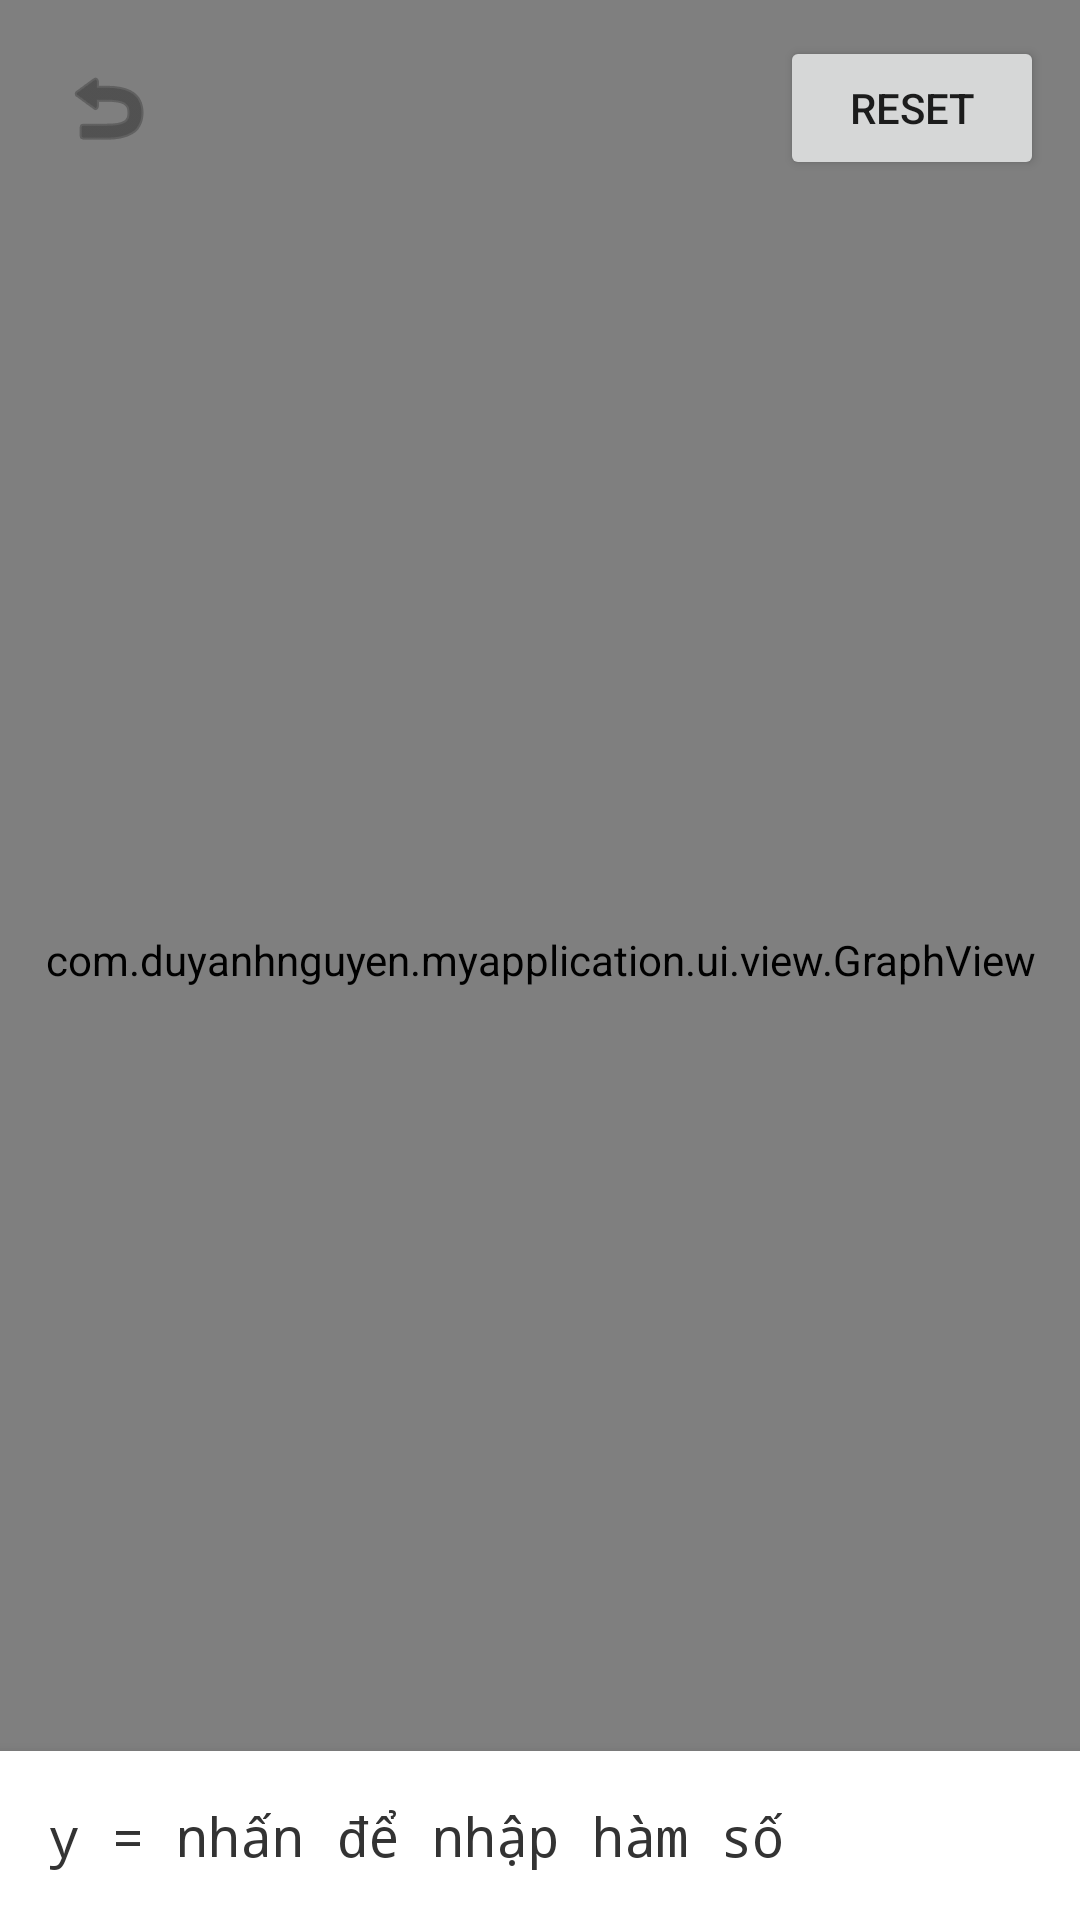

Write the Android layout XML for this screen, with the resource values it uses.
<!-- AndroidManifest.xml: application theme Theme.MyCalculator -->
<!-- res/layout/activity_graph.xml -->
<?xml version="1.0" encoding="utf-8"?>
<FrameLayout xmlns:android="http://schemas.android.com/apk/res/android"
    xmlns:app="http://schemas.android.com/apk/res-auto"
    android:layout_width="match_parent"
    android:layout_height="match_parent">

    <com.duyanhnguyen.myapplication.ui.view.GraphView
        android:id="@+id/graphView"
        android:layout_width="match_parent"
        android:layout_height="match_parent"
        android:background="#FFFFFF" />

    
    <ImageButton
        android:id="@+id/btnBack"
        android:layout_width="48dp"
        android:layout_height="48dp"
        android:layout_gravity="top|start"
        android:layout_margin="12dp"
        android:background="?attr/selectableItemBackgroundBorderless"
        android:contentDescription="Back"
        android:src="@android:drawable/ic_menu_revert"
        android:tint="#333333" />

    
    <Button
        android:id="@+id/btnResetView"
        android:layout_width="wrap_content"
        android:layout_height="wrap_content"
        android:layout_gravity="top|end"
        android:layout_margin="12dp"
        android:text="Reset" />

    
    <androidx.cardview.widget.CardView
        android:id="@+id/collapsedBar"
        android:layout_width="match_parent"
        android:layout_height="wrap_content"
        android:layout_gravity="bottom"
        app:cardElevation="8dp"
        app:cardCornerRadius="0dp">

        <TextView
            android:id="@+id/tvFunctionPreview"
            android:layout_width="match_parent"
            android:layout_height="wrap_content"
            android:padding="16dp"
            android:text="y = nhấn để nhập hàm số"
            android:textSize="18sp"
            android:textColor="#333333"
            android:fontFamily="monospace" />

    </androidx.cardview.widget.CardView>

    
    <LinearLayout
        android:id="@+id/editorOverlay"
        android:layout_width="match_parent"
        android:layout_height="match_parent"
        android:orientation="vertical"
        android:background="#FFFFFF"
        android:visibility="gone"
        android:elevation="16dp"
        android:padding="16dp">

        <LinearLayout
            android:layout_width="match_parent"
            android:layout_height="wrap_content"
            android:orientation="horizontal"
            android:gravity="center_vertical">

            <TextView
                android:layout_width="wrap_content"
                android:layout_height="wrap_content"
                android:text="y ="
                android:textSize="22sp" />

            <EditText
                android:id="@+id/etFunction"
                android:layout_width="0dp"
                android:layout_height="wrap_content"
                android:layout_weight="1"
                android:layout_marginStart="8dp"
                android:textSize="22sp"
                android:fontFamily="monospace"
                android:inputType="text"
                android:hint="vd: sin(x)*x^2 - 3" />
        </LinearLayout>

        <TextView
            android:id="@+id/tvError"
            android:layout_width="match_parent"
            android:layout_height="wrap_content"
            android:textColor="#E53935"
            android:layout_marginTop="4dp" />

        
        <GridLayout
            android:layout_width="match_parent"
            android:layout_height="wrap_content"
            android:layout_marginTop="16dp"
            android:columnCount="5"
            android:rowCount="4">

            <Button android:id="@+id/btnX" android:text="x" style="@style/KeypadButton" />
            <Button android:id="@+id/btnPow" android:text="^" style="@style/KeypadButton" />
            <Button android:id="@+id/btnLParen" android:text="(" style="@style/KeypadButton" />
            <Button android:id="@+id/btnRParen" android:text=")" style="@style/KeypadButton" />
            <Button android:id="@+id/btnDiv" android:text="÷" style="@style/KeypadButton" />

            <Button android:id="@+id/btnSin" android:text="sin" style="@style/KeypadButton" />
            <Button android:id="@+id/btnCos" android:text="cos" style="@style/KeypadButton" />
            <Button android:id="@+id/btnTan" android:text="tan" style="@style/KeypadButton" />
            <Button android:id="@+id/btnSqrt" android:text="sqrt" style="@style/KeypadButton" />
            <Button android:id="@+id/btnMul" android:text="×" style="@style/KeypadButton" />

            <Button android:id="@+id/btnLn" android:text="ln" style="@style/KeypadButton" />
            <Button android:id="@+id/btnAbs" android:text="abs" style="@style/KeypadButton" />
            <Button android:id="@+id/btnPi" android:text="π" style="@style/KeypadButton" />
            <Button android:id="@+id/btnPlus" android:text="+" style="@style/KeypadButton" />
            <Button android:id="@+id/btnMinus" android:text="-" style="@style/KeypadButton" />

            <Button android:id="@+id/btnClearEntry" android:text="AC" style="@style/KeypadButton" />
            <Button android:id="@+id/btnBackspace" android:text="⌫" style="@style/KeypadButton" />
        </GridLayout>

        <View
            android:layout_width="match_parent"
            android:layout_height="0dp"
            android:layout_weight="1" />

        <LinearLayout
            android:layout_width="match_parent"
            android:layout_height="wrap_content"
            android:orientation="horizontal">

            <Button
                android:id="@+id/btnCancel"
                android:layout_width="0dp"
                android:layout_height="wrap_content"
                android:layout_weight="1"
                android:text="Huỷ" />

            <Button
                android:id="@+id/btnPlot"
                android:layout_width="0dp"
                android:layout_height="wrap_content"
                android:layout_weight="1"
                android:text="Vẽ đồ thị" />
        </LinearLayout>

    </LinearLayout>

</FrameLayout>
<!-- resources referenced by this layout -->
<resources>
  <style name="KeypadButton">
          <item name="android:layout_width">0dp</item>
          <item name="android:layout_height">wrap_content</item>
          <item name="android:layout_columnWeight">1</item>
          <item name="android:layout_margin">2dp</item>
          <item name="android:textSize">16sp</item>
      </style>
  <style name="Theme.MyCalculator" parent="Theme.MaterialComponents.DayNight.NoActionBar">
          <item name="colorPrimary">@color/colorEqualsBtn</item>
          <item name="colorPrimaryDark">@color/colorBackground</item>
          <item name="colorAccent">@color/colorOperatorText</item>
          <item name="android:windowBackground">@color/colorBackground</item>
          <item name="android:statusBarColor">@color/colorBackground</item>
          <item name="android:navigationBarColor">@color/colorBackground</item>
          <item name="android:windowLightStatusBar">true</item>
      </style>
  <color name="colorEqualsBtn">#E5E5EA</color>
  <color name="colorBackground">#F2F2F7</color>
  <color name="colorOperatorText">#000000</color>
</resources>
